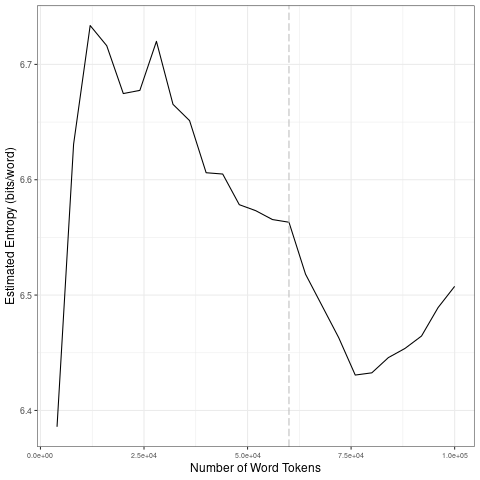

The data file committed next to this chart (first rows):
file, entropy.Corpus.Size, entropy.Entropy, sd.Corpus.Size, sd.SD
data/2021_by_es/2021-03-23_tokens_1-gram…, 4000, 6.386, 20000, 0.1412
data/2021_by_es/2021-03-23_tokens_1-gram…, 8000, 6.631, 40000, 0.04133
data/2021_by_es/2021-03-23_tokens_1-gram…, 12000, 6.734, 60000, 0.01674
data/2021_by_es/2021-03-23_tokens_1-gram…, 16000, 6.716, 80000, 0.03771
data/2021_by_es/2021-03-23_tokens_1-gram…, 20000, 6.675, 1e+05, 0.02566
data/2021_by_es/2021-03-23_tokens_1-gram…, 24000, 6.677, 20000, 0.1412
data/2021_by_es/2021-03-23_tokens_1-gram…, 28000, 6.72, 40000, 0.04133
data/2021_by_es/2021-03-23_tokens_1-gram…, 32000, 6.665, 60000, 0.01674
data/2021_by_es/2021-03-23_tokens_1-gram…, 36000, 6.651, 80000, 0.03771
data/2021_by_es/2021-03-23_tokens_1-gram…, 40000, 6.606, 1e+05, 0.02566
data/2021_by_es/2021-03-23_tokens_1-gram…, 44000, 6.605, 20000, 0.1412
data/2021_by_es/2021-03-23_tokens_1-gram…, 48000, 6.578, 40000, 0.04133
data/2021_by_es/2021-03-23_tokens_1-gram…, 52000, 6.573, 60000, 0.01674
data/2021_by_es/2021-03-23_tokens_1-gram…, 56000, 6.565, 80000, 0.03771
data/2021_by_es/2021-03-23_tokens_1-gram…, 60000, 6.563, 1e+05, 0.02566
data/2021_by_es/2021-03-23_tokens_1-gram…, 64000, 6.518, 20000, 0.1412
data/2021_by_es/2021-03-23_tokens_1-gram…, 68000, 6.491, 40000, 0.04133
data/2021_by_es/2021-03-23_tokens_1-gram…, 72000, 6.463, 60000, 0.01674
data/2021_by_es/2021-03-23_tokens_1-gram…, 76000, 6.431, 80000, 0.03771
data/2021_by_es/2021-03-23_tokens_1-gram…, 80000, 6.433, 1e+05, 0.02566
data/2021_by_es/2021-03-23_tokens_1-gram…, 84000, 6.446, 20000, 0.1412
data/2021_by_es/2021-03-23_tokens_1-gram…, 88000, 6.454, 40000, 0.04133
data/2021_by_es/2021-03-23_tokens_1-gram…, 92000, 6.465, 60000, 0.01674
data/2021_by_es/2021-03-23_tokens_1-gram…, 96000, 6.489, 80000, 0.03771
data/2021_by_es/2021-03-23_tokens_1-gram…, 1e+05, 6.508, 1e+05, 0.02566
